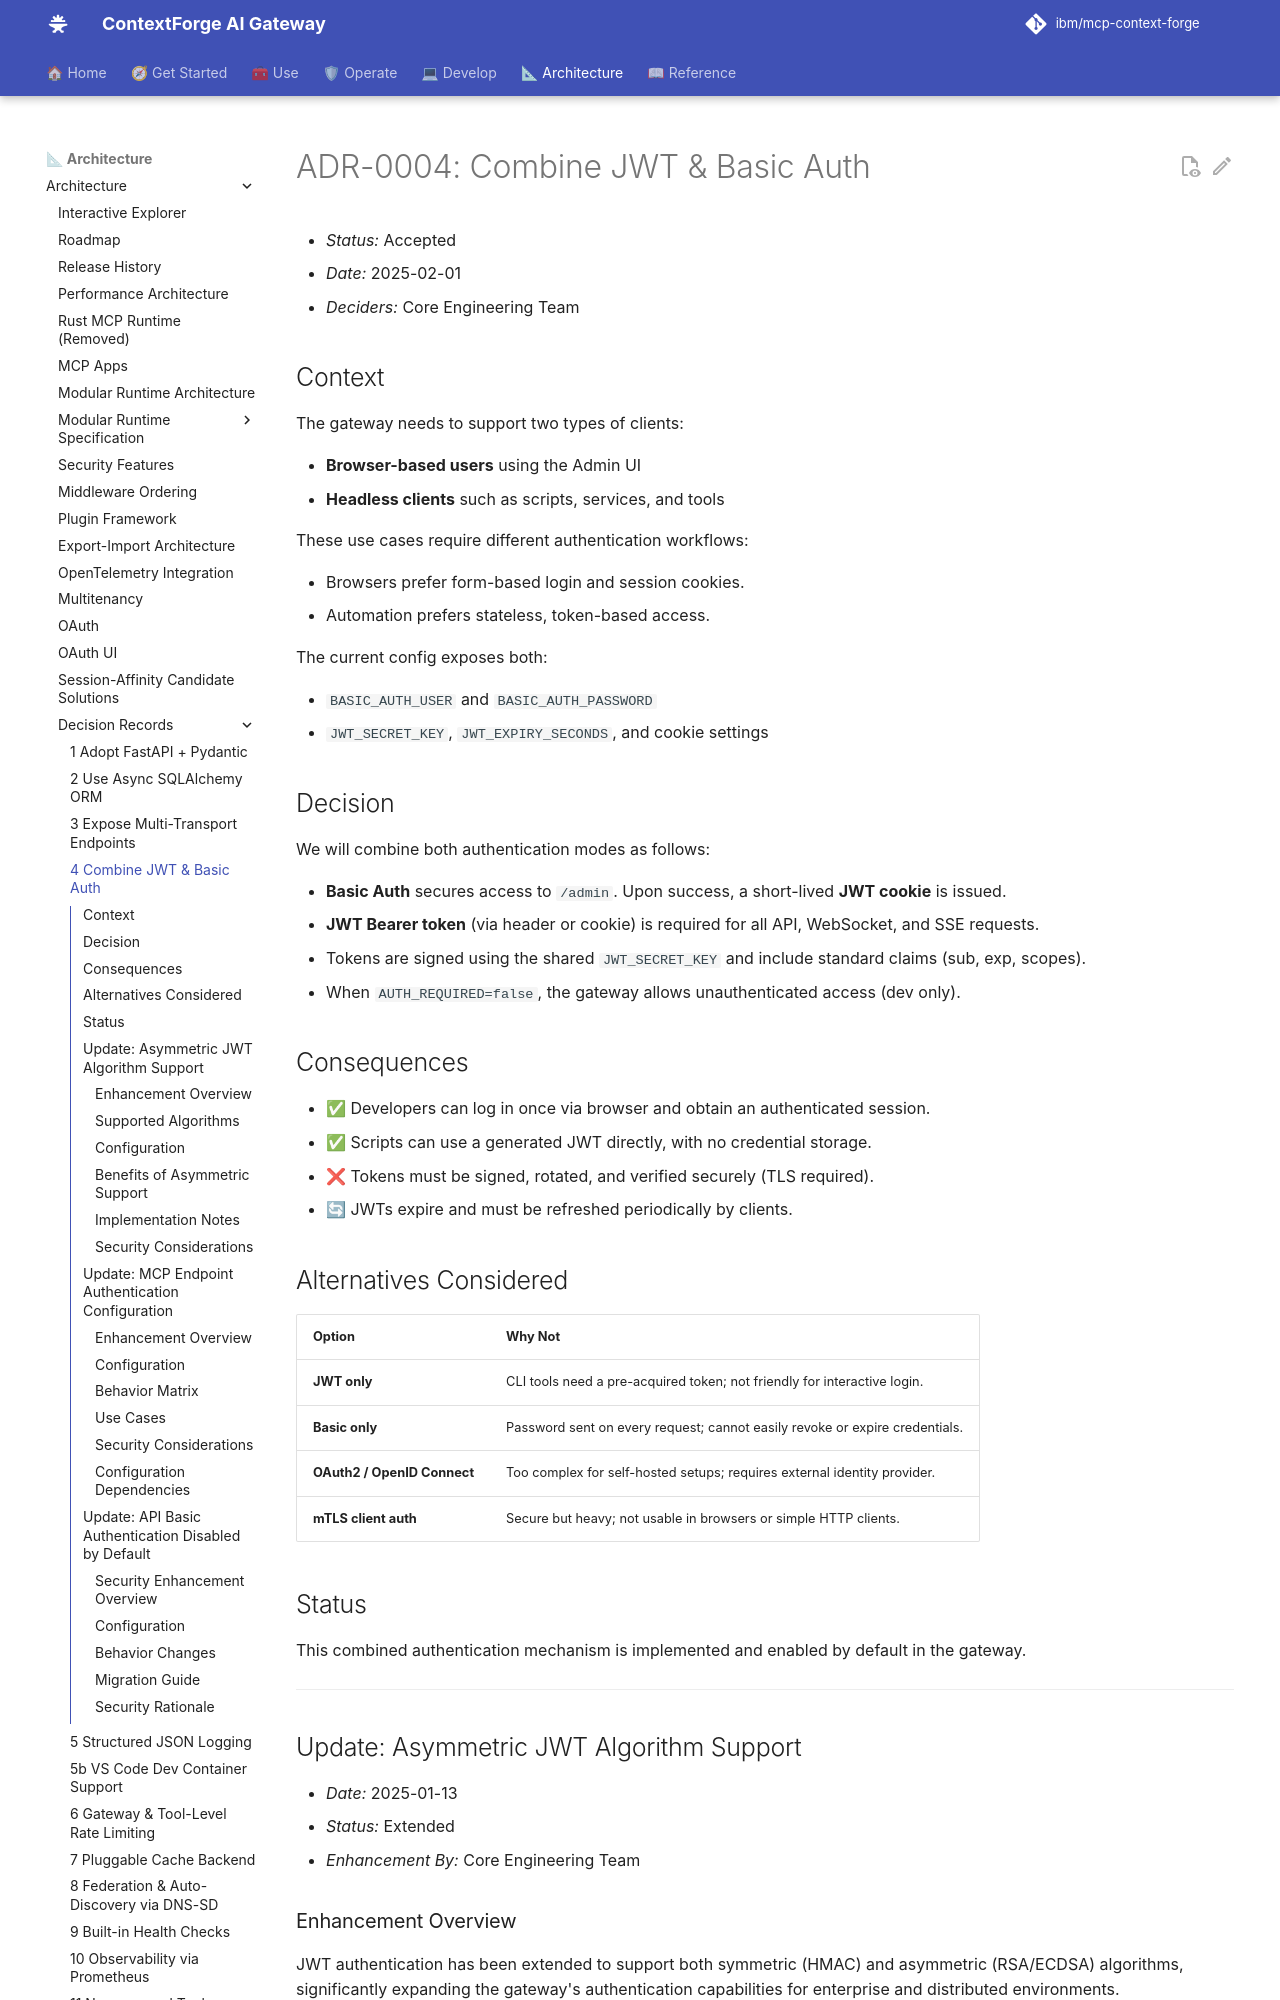

repository: IBM/mcp-context-forge · page: 1.1.x/architecture/adr/004-combine-jwt-and-basic-auth/index.html · generator: mkdocs

# ADR-0004: Combine JWT & Basic Auth

- *Status:* Accepted
- *Date:* 2025-02-01
- *Deciders:* Core Engineering Team

## Context

The gateway needs to support two types of clients:

- **Browser-based users** using the Admin UI
- **Headless clients** such as scripts, services, and tools

These use cases require different authentication workflows:

- Browsers prefer form-based login and session cookies.
- Automation prefers stateless, token-based access.

The current config exposes both:

- `BASIC_AUTH_USER` and `BASIC_AUTH_PASSWORD`
- `JWT_SECRET_KEY`, `JWT_EXPIRY_SECONDS`, and cookie settings

## Decision

We will combine both authentication modes as follows:

- **Basic Auth** secures access to `/admin`. Upon success, a short-lived **JWT cookie** is issued.
- **JWT Bearer token** (via header or cookie) is required for all API, WebSocket, and SSE requests.
- Tokens are signed using the shared `JWT_SECRET_KEY` and include standard claims (sub, exp, scopes).
- When `AUTH_REQUIRED=false`, the gateway allows unauthenticated access (dev only).

## Consequences

- ✅ Developers can log in once via browser and obtain an authenticated session.
- ✅ Scripts can use a generated JWT directly, with no credential storage.
- ❌ Tokens must be signed, rotated, and verified securely (TLS required).
- 🔄 JWTs expire and must be refreshed periodically by clients.

## Alternatives Considered

| Option | Why Not |
|--------|---------|
| **JWT only** | CLI tools need a pre-acquired token; not friendly for interactive login. |
| **Basic only** | Password sent on every request; cannot easily revoke or expire credentials. |
| **OAuth2 / OpenID Connect** | Too complex for self-hosted setups; requires external identity provider. |
| **mTLS client auth** | Secure but heavy; not usable in browsers or simple HTTP clients. |

## Status

This combined authentication mechanism is implemented and enabled by default in the gateway.

---

## Update: Asymmetric JWT Algorithm Support

- *Date:* 2025-01-13
- *Status:* Extended
- *Enhancement By:* Core Engineering Team

### Enhancement Overview

JWT authentication has been extended to support both symmetric (HMAC) and asymmetric (RSA/ECDSA) algorithms, significantly expanding the gateway's authentication capabilities for enterprise and distributed environments.
